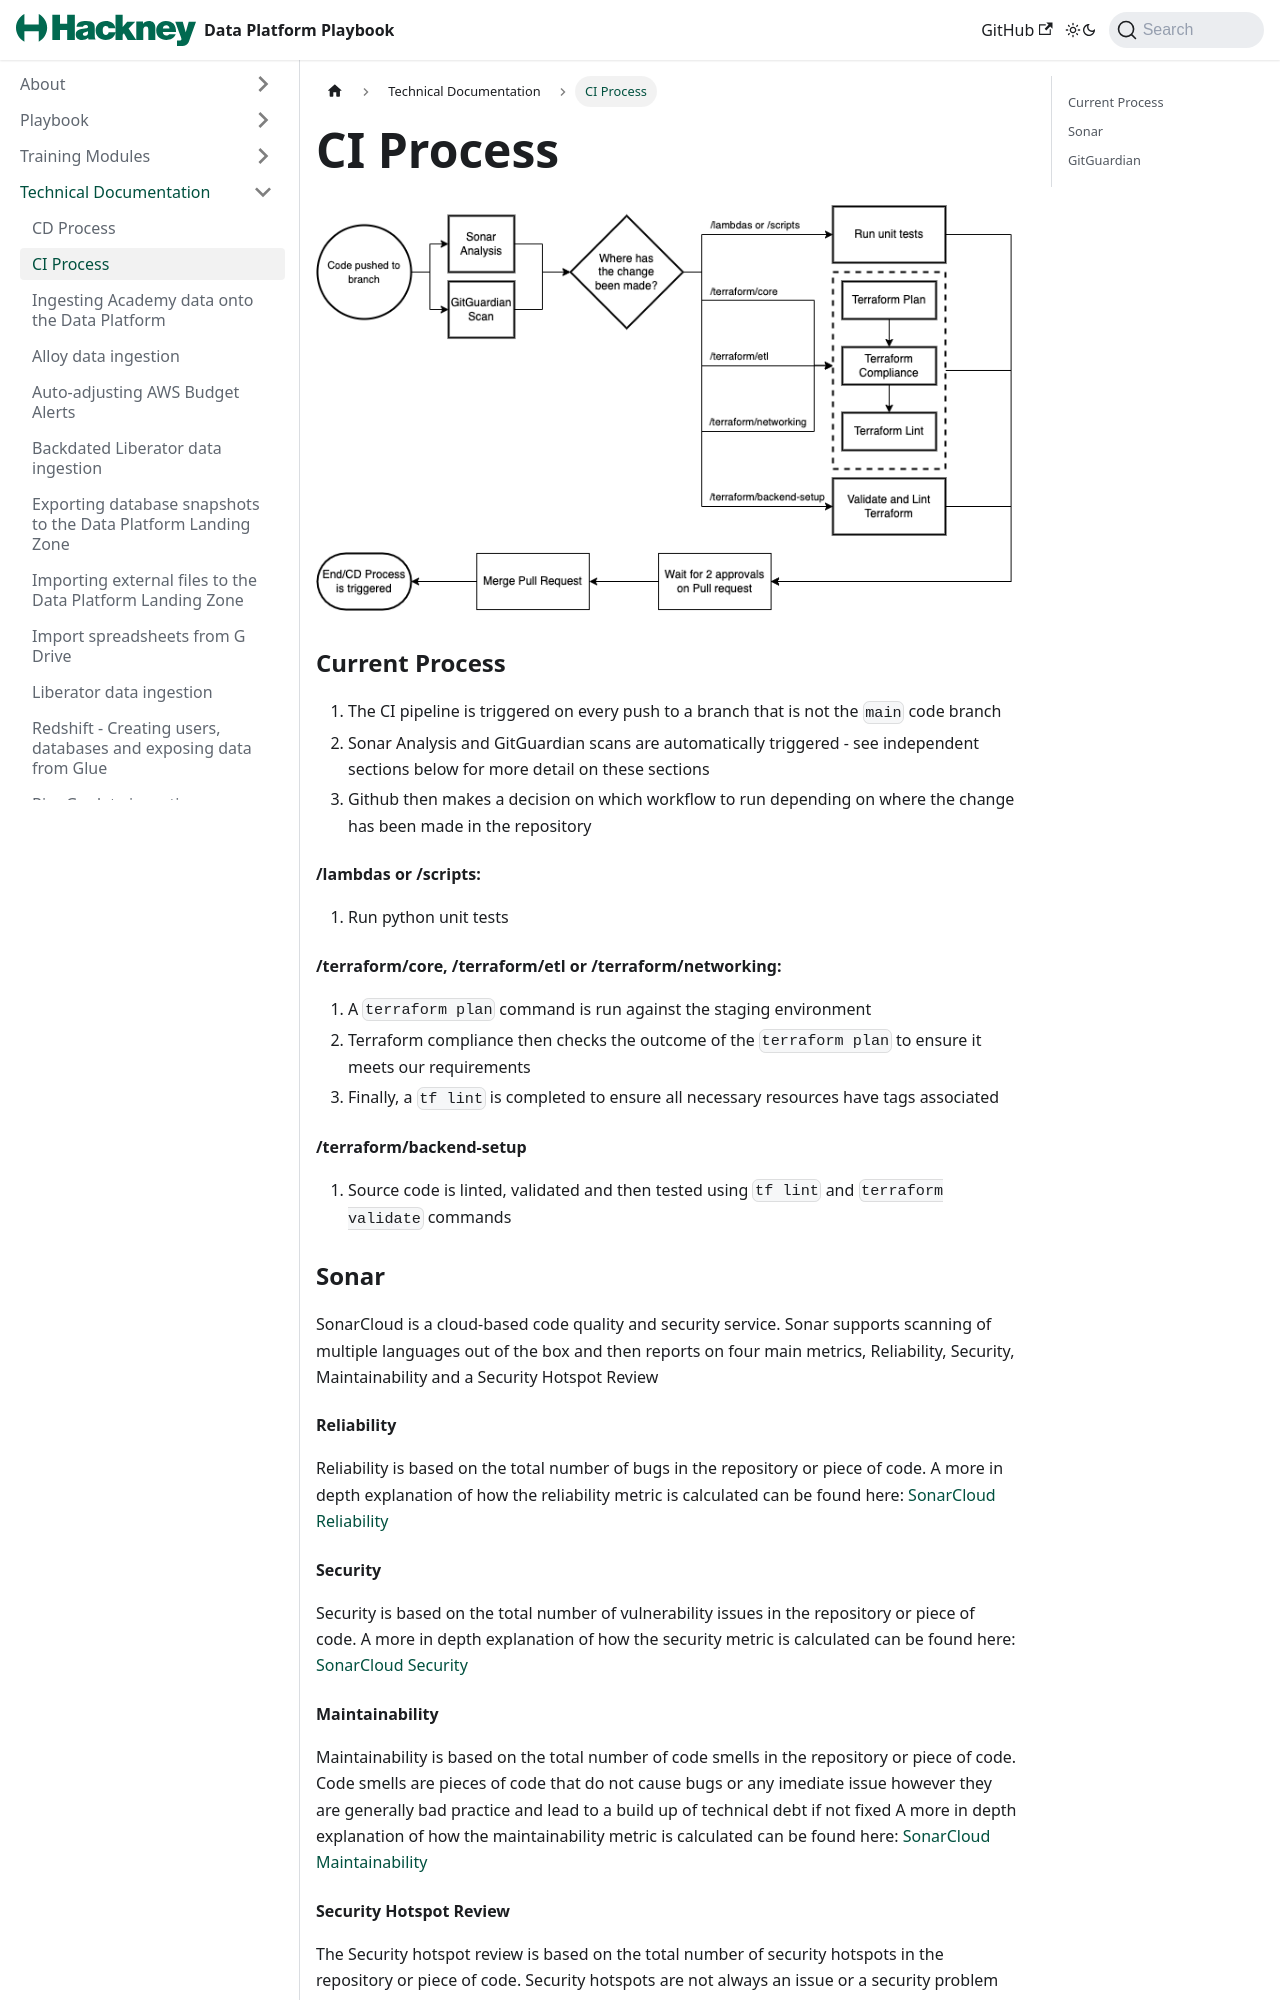

repository: LBHackney-IT/Data-Platform-Playbook · page: docs/CI-process.html · generator: jekyll

---
title: "CI Process"
description: "Explaination of the CI process for the Data Platform"
tags: [playbook]
layout: layout
---

![CI Process](images/CI.png)

### Current Process

1. The CI pipeline is triggered on every push to a branch that is not the ```main``` code branch
2. Sonar Analysis and GitGuardian scans are automatically triggered - see independent sections below for more detail on these sections
3. Github then makes a decision on which workflow to run depending on where the change has been made in the repository
   
#### /lambdas or /scripts:
1. Run python unit tests
   
#### /terraform/core, /terraform/etl or /terraform/networking:
1. A ```terraform plan``` command is run against the staging environment
2. Terraform compliance then checks the outcome of the ```terraform plan``` to ensure it meets our requirements
3. Finally, a ``tf lint`` is completed to ensure all necessary resources have tags associated

#### /terraform/backend-setup
1. Source code is linted, validated and then tested using ```tf lint``` and ```terraform validate``` commands

### Sonar

SonarCloud is a cloud-based code quality and security service. Sonar supports scanning of multiple languages out of the box and then reports on four main metrics, Reliability, Security, Maintainability and a Security Hotspot Review

#### Reliability
Reliability is based on the total number of bugs in the repository or piece of code. A more in depth explanation of how the reliability metric is calculated can be found here: [SonarCloud Reliability](https://docs.sonarqube.org/latest/user-guide/metric-definitions/#header-6)          

#### Security
Security is based on the total number of vulnerability issues in the repository or piece of code. A more in depth explanation of how the security metric is calculated can be found here: [SonarCloud Security](https://docs.sonarqube.org/latest/user-guide/metric-definitions/#header-7)          

#### Maintainability
Maintainability is based on the total number of code smells in the repository or piece of code. Code smells are pieces of code that do not cause bugs or any imediate issue however they are generally bad practice and lead to a build up of technical debt if not fixed
A more in depth explanation of how the maintainability metric is calculated can be found here: [SonarCloud Maintainability](https://docs.sonarqube.org/latest/user-guide/metric-definitions/#header-4)
